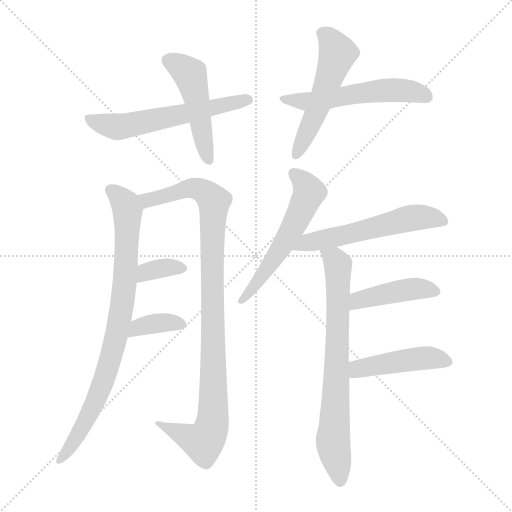
t = 0.00 s
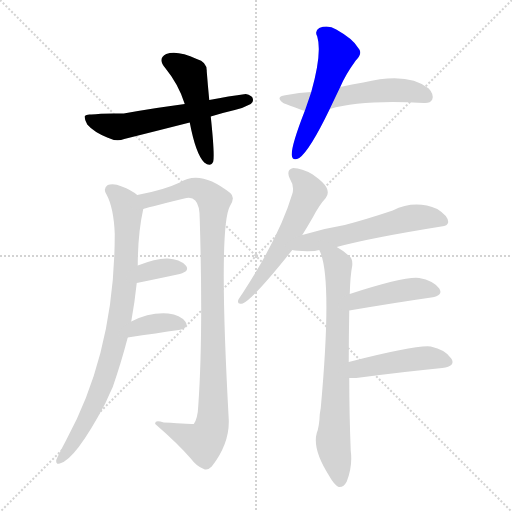
t = 1.95 s
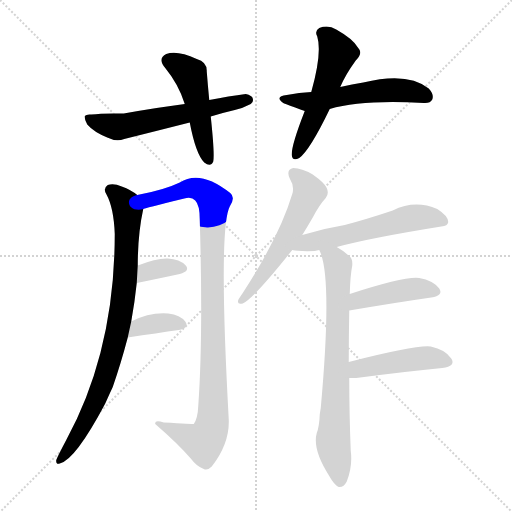
t = 3.89 s
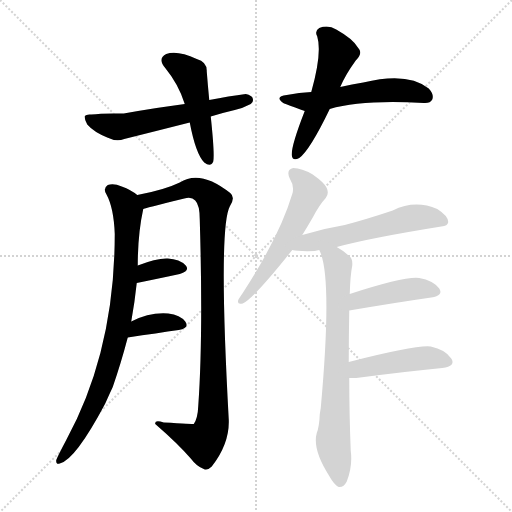
t = 5.83 s
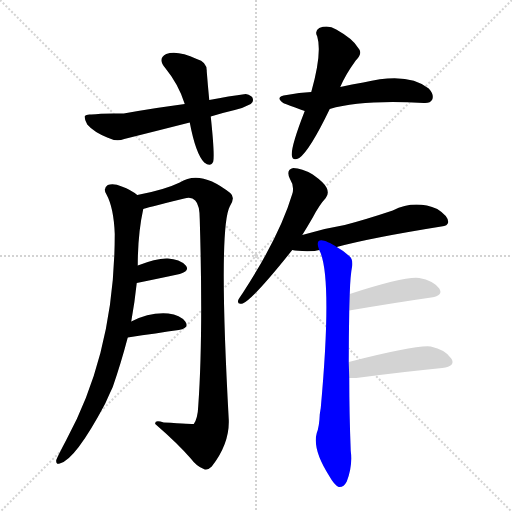
t = 7.78 s
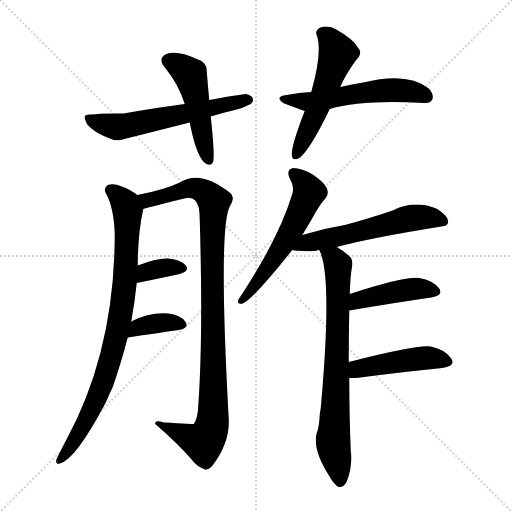
t = 9.72 s

The animated SVG that drew these frames (rendered in a browser with its animation timeline set to each time). Animation: 13 CSS @keyframes rules; one cycle of 9.72 s.

<svg version="1.1" viewBox="0 0 1024 1024" xmlns="http://www.w3.org/2000/svg">
  <g stroke="lightgray" stroke-dasharray="1,1" stroke-width="1" transform="scale(4, 4)">
    <line x1="0" y1="0" x2="256" y2="256"></line>
    <line x1="256" y1="0" x2="0" y2="256"></line>
    <line x1="128" y1="0" x2="128" y2="256"></line>
    <line x1="0" y1="128" x2="256" y2="128"></line>
  </g>
<g transform="scale(1, -1) translate(0, -900)">
   <style type="text/css">
    @keyframes keyframes0 {
      from {
       stroke: blue;
       stroke-dashoffset: 480;
       stroke-width: 128;
       }
       61% {
       animation-timing-function: step-end;
       stroke: blue;
       stroke-dashoffset: 0;
       stroke-width: 128;
       }
       to {
       stroke: black;
       stroke-width: 1024;
       }
       }
       #make-me-a-hanzi-animation-0 {
         animation: keyframes0 0.640625s both;
         animation-delay: 0.000000s;
         animation-timing-function: linear;
       }
    @keyframes keyframes1 {
      from {
       stroke: blue;
       stroke-dashoffset: 584;
       stroke-width: 128;
       }
       66% {
       animation-timing-function: step-end;
       stroke: blue;
       stroke-dashoffset: 0;
       stroke-width: 128;
       }
       to {
       stroke: black;
       stroke-width: 1024;
       }
       }
       #make-me-a-hanzi-animation-1 {
         animation: keyframes1 0.725260s both;
         animation-delay: 0.640625s;
         animation-timing-function: linear;
       }
    @keyframes keyframes2 {
      from {
       stroke: blue;
       stroke-dashoffset: 530;
       stroke-width: 128;
       }
       63% {
       animation-timing-function: step-end;
       stroke: blue;
       stroke-dashoffset: 0;
       stroke-width: 128;
       }
       to {
       stroke: black;
       stroke-width: 1024;
       }
       }
       #make-me-a-hanzi-animation-2 {
         animation: keyframes2 0.681315s both;
         animation-delay: 1.365885s;
         animation-timing-function: linear;
       }
    @keyframes keyframes3 {
      from {
       stroke: blue;
       stroke-dashoffset: 545;
       stroke-width: 128;
       }
       64% {
       animation-timing-function: step-end;
       stroke: blue;
       stroke-dashoffset: 0;
       stroke-width: 128;
       }
       to {
       stroke: black;
       stroke-width: 1024;
       }
       }
       #make-me-a-hanzi-animation-3 {
         animation: keyframes3 0.693522s both;
         animation-delay: 2.047201s;
         animation-timing-function: linear;
       }
    @keyframes keyframes4 {
      from {
       stroke: blue;
       stroke-dashoffset: 836;
       stroke-width: 128;
       }
       73% {
       animation-timing-function: step-end;
       stroke: blue;
       stroke-dashoffset: 0;
       stroke-width: 128;
       }
       to {
       stroke: black;
       stroke-width: 1024;
       }
       }
       #make-me-a-hanzi-animation-4 {
         animation: keyframes4 0.930339s both;
         animation-delay: 2.740723s;
         animation-timing-function: linear;
       }
    @keyframes keyframes5 {
      from {
       stroke: blue;
       stroke-dashoffset: 994;
       stroke-width: 128;
       }
       76% {
       animation-timing-function: step-end;
       stroke: blue;
       stroke-dashoffset: 0;
       stroke-width: 128;
       }
       to {
       stroke: black;
       stroke-width: 1024;
       }
       }
       #make-me-a-hanzi-animation-5 {
         animation: keyframes5 1.058919s both;
         animation-delay: 3.671061s;
         animation-timing-function: linear;
       }
    @keyframes keyframes6 {
      from {
       stroke: blue;
       stroke-dashoffset: 348;
       stroke-width: 128;
       }
       53% {
       animation-timing-function: step-end;
       stroke: blue;
       stroke-dashoffset: 0;
       stroke-width: 128;
       }
       to {
       stroke: black;
       stroke-width: 1024;
       }
       }
       #make-me-a-hanzi-animation-6 {
         animation: keyframes6 0.533203s both;
         animation-delay: 4.729980s;
         animation-timing-function: linear;
       }
    @keyframes keyframes7 {
      from {
       stroke: blue;
       stroke-dashoffset: 362;
       stroke-width: 128;
       }
       54% {
       animation-timing-function: step-end;
       stroke: blue;
       stroke-dashoffset: 0;
       stroke-width: 128;
       }
       to {
       stroke: black;
       stroke-width: 1024;
       }
       }
       #make-me-a-hanzi-animation-7 {
         animation: keyframes7 0.544596s both;
         animation-delay: 5.263184s;
         animation-timing-function: linear;
       }
    @keyframes keyframes8 {
      from {
       stroke: blue;
       stroke-dashoffset: 558;
       stroke-width: 128;
       }
       64% {
       animation-timing-function: step-end;
       stroke: blue;
       stroke-dashoffset: 0;
       stroke-width: 128;
       }
       to {
       stroke: black;
       stroke-width: 1024;
       }
       }
       #make-me-a-hanzi-animation-8 {
         animation: keyframes8 0.704102s both;
         animation-delay: 5.807780s;
         animation-timing-function: linear;
       }
    @keyframes keyframes9 {
      from {
       stroke: blue;
       stroke-dashoffset: 562;
       stroke-width: 128;
       }
       65% {
       animation-timing-function: step-end;
       stroke: blue;
       stroke-dashoffset: 0;
       stroke-width: 128;
       }
       to {
       stroke: black;
       stroke-width: 1024;
       }
       }
       #make-me-a-hanzi-animation-9 {
         animation: keyframes9 0.707357s both;
         animation-delay: 6.511882s;
         animation-timing-function: linear;
       }
    @keyframes keyframes10 {
      from {
       stroke: blue;
       stroke-dashoffset: 733;
       stroke-width: 128;
       }
       70% {
       animation-timing-function: step-end;
       stroke: blue;
       stroke-dashoffset: 0;
       stroke-width: 128;
       }
       to {
       stroke: black;
       stroke-width: 1024;
       }
       }
       #make-me-a-hanzi-animation-10 {
         animation: keyframes10 0.846517s both;
         animation-delay: 7.219238s;
         animation-timing-function: linear;
       }
    @keyframes keyframes11 {
      from {
       stroke: blue;
       stroke-dashoffset: 429;
       stroke-width: 128;
       }
       58% {
       animation-timing-function: step-end;
       stroke: blue;
       stroke-dashoffset: 0;
       stroke-width: 128;
       }
       to {
       stroke: black;
       stroke-width: 1024;
       }
       }
       #make-me-a-hanzi-animation-11 {
         animation: keyframes11 0.599121s both;
         animation-delay: 8.065755s;
         animation-timing-function: linear;
       }
    @keyframes keyframes12 {
      from {
       stroke: blue;
       stroke-dashoffset: 450;
       stroke-width: 128;
       }
       59% {
       animation-timing-function: step-end;
       stroke: blue;
       stroke-dashoffset: 0;
       stroke-width: 128;
       }
       to {
       stroke: black;
       stroke-width: 1024;
       }
       }
       #make-me-a-hanzi-animation-12 {
         animation: keyframes12 0.616211s both;
         animation-delay: 8.664876s;
         animation-timing-function: linear;
       }
</style>
<path d="M 418.5 700.0 Q 415.5 731.0 413.5 757.0 Q 414.5 776.0 393.5 782.0 Q 354.5 800.0 332.5 792.0 Q 314.5 783.0 330.5 764.0 Q 357.5 731.0 369.5 692.0 L 379.5 655.0 Q 391.5 592.0 408.5 575.0 Q 421.5 565.0 426.5 577.0 Q 429.5 592.0 421.5 667.0 L 418.5 700.0 Z" fill="lightgray"></path> 
<path d="M 421.5 667.0 Q 443.5 674.0 469.5 680.0 Q 484.5 683.0 501.5 692.0 Q 507.5 696.0 505.5 703.0 Q 504.5 709.0 491.5 712.0 Q 458.5 708.0 418.5 700.0 L 369.5 692.0 Q 314.5 685.0 247.5 673.0 Q 204.5 674.0 182.5 671.0 Q 172.5 672.0 169.5 668.0 Q 168.5 661.0 174.5 651.0 Q 187.5 636.0 214.5 625.0 Q 232.5 616.0 248.5 622.0 Q 312.5 638.0 379.5 655.0 L 421.5 667.0 Z" fill="lightgray"></path> 
<path d="M 680.5 726.0 Q 690.5 750.0 711.5 779.0 Q 726.5 794.0 716.5 804.0 Q 706.5 822.0 672.5 841.0 Q 656.5 851.0 638.5 844.0 Q 628.5 838.0 634.5 827.0 Q 644.5 794.0 622.5 716.0 L 609.5 678.0 Q 582.5 609.0 583.5 590.0 Q 584.5 577.0 598.5 584.0 Q 619.5 599.0 659.5 682.0 L 680.5 726.0 Z" fill="lightgray"></path> 
<path d="M 659.5 682.0 Q 723.5 701.0 847.5 694.0 Q 860.5 693.0 864.5 701.0 Q 868.5 711.0 857.5 723.0 Q 815.5 757.0 726.5 735.0 Q 704.5 732.0 680.5 726.0 L 622.5 716.0 Q 598.5 715.0 573.5 710.0 Q 548.5 707.0 566.5 694.0 Q 572.5 691.0 609.5 678.0 L 659.5 682.0 Z" fill="lightgray"></path> 
<path d="M 262.5 257.0 Q 269.5 296.0 273.5 334.0 L 275.5 369.0 Q 275.5 432.0 286.5 482.0 C 289.5 500.0 289.5 500.0 274.5 510.0 Q 262.5 520.0 243.5 527.0 Q 227.5 534.0 215.5 530.0 Q 205.5 523.0 212.5 512.0 Q 227.5 485.0 229.5 432.0 Q 229.5 198.0 132.5 20.0 Q 116.5 -10.0 112.5 -20.0 Q 111.5 -30.0 119.5 -27.0 Q 150.5 -20.0 210.5 93.0 Q 217.5 109.0 225.5 126.0 Q 241.5 172.0 255.5 225.0 L 262.5 257.0 Z" fill="lightgray"></path> 
<path d="M 286.5 482.0 Q 286.5 483.0 368.5 503.0 Q 383.5 507.0 390.5 499.0 Q 399.5 490.0 399.5 461.0 Q 406.5 229.0 396.5 88.0 Q 395.5 63.0 387.5 52.0 Q 386.5 52.0 327.5 55.0 Q 308.5 61.0 310.5 52.0 Q 356.5 12.0 381.5 -17.0 Q 393.5 -33.0 407.5 -38.0 Q 414.5 -42.0 423.5 -33.0 Q 459.5 13.0 457.5 61.0 Q 436.5 443.0 459.5 487.0 Q 471.5 505.0 460.5 514.0 Q 400.5 562.0 359.5 535.0 Q 328.5 520.0 274.5 510.0 C 245.5 504.0 257.5 474.0 286.5 482.0 Z" fill="lightgray"></path> 
<path d="M 273.5 334.0 Q 322.5 344.0 359.5 352.0 Q 380.5 358.0 371.5 369.0 Q 359.5 382.0 335.5 383.0 Q 313.5 384.0 275.5 369.0 C 247.5 358.0 244.5 328.0 273.5 334.0 Z" fill="lightgray"></path> 
<path d="M 255.5 225.0 Q 315.5 234.0 357.5 240.0 Q 379.5 244.0 370.5 257.0 Q 360.5 270.0 336.5 273.0 Q 299.5 276.0 262.5 257.0 C 235.5 244.0 225.5 221.0 255.5 225.0 Z" fill="lightgray"></path> 
<path d="M 604.5 430.0 Q 614.5 446.0 625.5 465.0 Q 638.5 490.0 651.5 504.0 Q 658.5 513.0 653.5 524.0 Q 649.5 534.0 625.5 551.0 Q 603.5 564.0 586.5 564.0 Q 571.5 561.0 579.5 543.0 Q 589.5 527.0 584.5 512.0 Q 559.5 428.0 485.5 314.0 Q 478.5 304.0 476.5 300.0 Q 473.5 290.0 485.5 293.0 Q 506.5 302.0 584.5 400.0 L 604.5 430.0 Z" fill="lightgray"></path> 
<path d="M 673.5 406.0 Q 739.5 424.0 882.5 447.0 Q 895.5 448.0 896.5 456.0 Q 896.5 468.0 874.5 482.0 Q 829.5 501.0 785.5 479.0 Q 731.5 461.0 689.5 450.0 Q 646.5 443.0 604.5 430.0 C 575.5 421.0 554.5 405.0 584.5 400.0 Q 596.5 397.0 629.5 398.0 Q 633.5 399.0 638.5 400.0 L 673.5 406.0 Z" fill="lightgray"></path> 
<path d="M 697.5 176.0 Q 697.5 227.0 698.5 279.0 L 699.5 312.0 Q 700.5 349.0 704.5 369.0 Q 705.5 382.0 699.5 387.0 Q 686.5 399.0 673.5 406.0 C 648.5 422.0 627.5 428.0 638.5 400.0 Q 665.5 349.0 641.5 84.0 Q 640.5 78.0 639.5 71.0 Q 638.5 46.0 633.5 34.0 Q 624.5 1.0 658.5 -52.0 Q 668.5 -70.0 677.5 -74.0 Q 687.5 -75.0 693.5 -63.0 Q 705.5 -32.0 701.5 -2.0 Q 698.5 74.0 698.5 144.0 L 697.5 176.0 Z" fill="lightgray"></path> 
<path d="M 698.5 279.0 Q 792.5 295.0 862.5 305.0 Q 887.5 309.0 878.5 323.0 Q 866.5 339.0 838.5 344.0 Q 810.5 348.0 699.5 312.0 C 670.5 303.0 668.5 274.0 698.5 279.0 Z" fill="lightgray"></path> 
<path d="M 698.5 144.0 Q 702.5 144.0 712.5 144.0 Q 811.5 157.0 884.5 164.0 Q 912.5 168.0 902.5 183.0 Q 890.5 201.0 861.5 207.0 Q 834.5 211.0 697.5 176.0 C 668.5 169.0 668.5 144.0 698.5 144.0 Z" fill="lightgray"></path> 
      <clipPath id="make-me-a-hanzi-clip-0">
      <path d="M 418.5 700.0 Q 415.5 731.0 413.5 757.0 Q 414.5 776.0 393.5 782.0 Q 354.5 800.0 332.5 792.0 Q 314.5 783.0 330.5 764.0 Q 357.5 731.0 369.5 692.0 L 379.5 655.0 Q 391.5 592.0 408.5 575.0 Q 421.5 565.0 426.5 577.0 Q 429.5 592.0 421.5 667.0 L 418.5 700.0 Z" fill="lightgray"></path>
      </clipPath>
      <path clip-path="url(#make-me-a-hanzi-clip-0)" d="M 338.5 778.0 L 381.5 748.0 L 417.5 580.0 " fill="none" id="make-me-a-hanzi-animation-0" stroke-dasharray="352 704" stroke-linecap="round"></path>

      <clipPath id="make-me-a-hanzi-clip-1">
      <path d="M 421.5 667.0 Q 443.5 674.0 469.5 680.0 Q 484.5 683.0 501.5 692.0 Q 507.5 696.0 505.5 703.0 Q 504.5 709.0 491.5 712.0 Q 458.5 708.0 418.5 700.0 L 369.5 692.0 Q 314.5 685.0 247.5 673.0 Q 204.5 674.0 182.5 671.0 Q 172.5 672.0 169.5 668.0 Q 168.5 661.0 174.5 651.0 Q 187.5 636.0 214.5 625.0 Q 232.5 616.0 248.5 622.0 Q 312.5 638.0 379.5 655.0 L 421.5 667.0 Z" fill="lightgray"></path>
      </clipPath>
      <path clip-path="url(#make-me-a-hanzi-clip-1)" d="M 177.5 665.0 L 188.5 657.0 L 234.5 646.0 L 496.5 700.0 " fill="none" id="make-me-a-hanzi-animation-1" stroke-dasharray="456 912" stroke-linecap="round"></path>

      <clipPath id="make-me-a-hanzi-clip-2">
      <path d="M 680.5 726.0 Q 690.5 750.0 711.5 779.0 Q 726.5 794.0 716.5 804.0 Q 706.5 822.0 672.5 841.0 Q 656.5 851.0 638.5 844.0 Q 628.5 838.0 634.5 827.0 Q 644.5 794.0 622.5 716.0 L 609.5 678.0 Q 582.5 609.0 583.5 590.0 Q 584.5 577.0 598.5 584.0 Q 619.5 599.0 659.5 682.0 L 680.5 726.0 Z" fill="lightgray"></path>
      </clipPath>
      <path clip-path="url(#make-me-a-hanzi-clip-2)" d="M 643.5 834.0 L 658.5 823.0 L 675.5 793.0 L 635.5 681.0 L 591.5 589.0 " fill="none" id="make-me-a-hanzi-animation-2" stroke-dasharray="402 804" stroke-linecap="round"></path>

      <clipPath id="make-me-a-hanzi-clip-3">
      <path d="M 659.5 682.0 Q 723.5 701.0 847.5 694.0 Q 860.5 693.0 864.5 701.0 Q 868.5 711.0 857.5 723.0 Q 815.5 757.0 726.5 735.0 Q 704.5 732.0 680.5 726.0 L 622.5 716.0 Q 598.5 715.0 573.5 710.0 Q 548.5 707.0 566.5 694.0 Q 572.5 691.0 609.5 678.0 L 659.5 682.0 Z" fill="lightgray"></path>
      </clipPath>
      <path clip-path="url(#make-me-a-hanzi-clip-3)" d="M 568.5 703.0 L 626.5 697.0 L 774.5 720.0 L 813.5 719.0 L 853.5 707.0 " fill="none" id="make-me-a-hanzi-animation-3" stroke-dasharray="417 834" stroke-linecap="round"></path>

      <clipPath id="make-me-a-hanzi-clip-4">
      <path d="M 262.5 257.0 Q 269.5 296.0 273.5 334.0 L 275.5 369.0 Q 275.5 432.0 286.5 482.0 C 289.5 500.0 289.5 500.0 274.5 510.0 Q 262.5 520.0 243.5 527.0 Q 227.5 534.0 215.5 530.0 Q 205.5 523.0 212.5 512.0 Q 227.5 485.0 229.5 432.0 Q 229.5 198.0 132.5 20.0 Q 116.5 -10.0 112.5 -20.0 Q 111.5 -30.0 119.5 -27.0 Q 150.5 -20.0 210.5 93.0 Q 217.5 109.0 225.5 126.0 Q 241.5 172.0 255.5 225.0 L 262.5 257.0 Z" fill="lightgray"></path>
      </clipPath>
      <path clip-path="url(#make-me-a-hanzi-clip-4)" d="M 221.5 520.0 L 251.5 490.0 L 255.5 467.0 L 249.5 329.0 L 234.5 235.0 L 189.5 91.0 L 143.5 9.0 L 120.5 -19.0 " fill="none" id="make-me-a-hanzi-animation-4" stroke-dasharray="708 1416" stroke-linecap="round"></path>

      <clipPath id="make-me-a-hanzi-clip-5">
      <path d="M 286.5 482.0 Q 286.5 483.0 368.5 503.0 Q 383.5 507.0 390.5 499.0 Q 399.5 490.0 399.5 461.0 Q 406.5 229.0 396.5 88.0 Q 395.5 63.0 387.5 52.0 Q 386.5 52.0 327.5 55.0 Q 308.5 61.0 310.5 52.0 Q 356.5 12.0 381.5 -17.0 Q 393.5 -33.0 407.5 -38.0 Q 414.5 -42.0 423.5 -33.0 Q 459.5 13.0 457.5 61.0 Q 436.5 443.0 459.5 487.0 Q 471.5 505.0 460.5 514.0 Q 400.5 562.0 359.5 535.0 Q 328.5 520.0 274.5 510.0 C 245.5 504.0 257.5 474.0 286.5 482.0 Z" fill="lightgray"></path>
      </clipPath>
      <path clip-path="url(#make-me-a-hanzi-clip-5)" d="M 284.5 490.0 L 302.5 503.0 L 382.5 524.0 L 410.5 515.0 L 427.5 497.0 L 427.5 73.0 L 422.5 45.0 L 406.5 16.0 L 319.5 50.0 " fill="none" id="make-me-a-hanzi-animation-5" stroke-dasharray="866 1732" stroke-linecap="round"></path>

      <clipPath id="make-me-a-hanzi-clip-6">
      <path d="M 273.5 334.0 Q 322.5 344.0 359.5 352.0 Q 380.5 358.0 371.5 369.0 Q 359.5 382.0 335.5 383.0 Q 313.5 384.0 275.5 369.0 C 247.5 358.0 244.5 328.0 273.5 334.0 Z" fill="lightgray"></path>
      </clipPath>
      <path clip-path="url(#make-me-a-hanzi-clip-6)" d="M 280.5 339.0 L 286.5 351.0 L 306.5 360.0 L 340.5 366.0 L 362.5 363.0 " fill="none" id="make-me-a-hanzi-animation-6" stroke-dasharray="220 440" stroke-linecap="round"></path>

      <clipPath id="make-me-a-hanzi-clip-7">
      <path d="M 255.5 225.0 Q 315.5 234.0 357.5 240.0 Q 379.5 244.0 370.5 257.0 Q 360.5 270.0 336.5 273.0 Q 299.5 276.0 262.5 257.0 C 235.5 244.0 225.5 221.0 255.5 225.0 Z" fill="lightgray"></path>
      </clipPath>
      <path clip-path="url(#make-me-a-hanzi-clip-7)" d="M 263.5 229.0 L 277.5 244.0 L 303.5 252.0 L 340.5 255.0 L 361.5 250.0 " fill="none" id="make-me-a-hanzi-animation-7" stroke-dasharray="234 468" stroke-linecap="round"></path>

      <clipPath id="make-me-a-hanzi-clip-8">
      <path d="M 604.5 430.0 Q 614.5 446.0 625.5 465.0 Q 638.5 490.0 651.5 504.0 Q 658.5 513.0 653.5 524.0 Q 649.5 534.0 625.5 551.0 Q 603.5 564.0 586.5 564.0 Q 571.5 561.0 579.5 543.0 Q 589.5 527.0 584.5 512.0 Q 559.5 428.0 485.5 314.0 Q 478.5 304.0 476.5 300.0 Q 473.5 290.0 485.5 293.0 Q 506.5 302.0 584.5 400.0 L 604.5 430.0 Z" fill="lightgray"></path>
      </clipPath>
      <path clip-path="url(#make-me-a-hanzi-clip-8)" d="M 588.5 552.0 L 615.5 523.0 L 613.5 503.0 L 562.5 403.0 L 483.5 300.0 " fill="none" id="make-me-a-hanzi-animation-8" stroke-dasharray="430 860" stroke-linecap="round"></path>

      <clipPath id="make-me-a-hanzi-clip-9">
      <path d="M 673.5 406.0 Q 739.5 424.0 882.5 447.0 Q 895.5 448.0 896.5 456.0 Q 896.5 468.0 874.5 482.0 Q 829.5 501.0 785.5 479.0 Q 731.5 461.0 689.5 450.0 Q 646.5 443.0 604.5 430.0 C 575.5 421.0 554.5 405.0 584.5 400.0 Q 596.5 397.0 629.5 398.0 Q 633.5 399.0 638.5 400.0 L 673.5 406.0 Z" fill="lightgray"></path>
      </clipPath>
      <path clip-path="url(#make-me-a-hanzi-clip-9)" d="M 590.5 403.0 L 615.5 415.0 L 802.5 460.0 L 836.5 466.0 L 887.5 458.0 " fill="none" id="make-me-a-hanzi-animation-9" stroke-dasharray="434 868" stroke-linecap="round"></path>

      <clipPath id="make-me-a-hanzi-clip-10">
      <path d="M 697.5 176.0 Q 697.5 227.0 698.5 279.0 L 699.5 312.0 Q 700.5 349.0 704.5 369.0 Q 705.5 382.0 699.5 387.0 Q 686.5 399.0 673.5 406.0 C 648.5 422.0 627.5 428.0 638.5 400.0 Q 665.5 349.0 641.5 84.0 Q 640.5 78.0 639.5 71.0 Q 638.5 46.0 633.5 34.0 Q 624.5 1.0 658.5 -52.0 Q 668.5 -70.0 677.5 -74.0 Q 687.5 -75.0 693.5 -63.0 Q 705.5 -32.0 701.5 -2.0 Q 698.5 74.0 698.5 144.0 L 697.5 176.0 Z" fill="lightgray"></path>
      </clipPath>
      <path clip-path="url(#make-me-a-hanzi-clip-10)" d="M 644.5 399.0 L 668.5 382.0 L 676.5 368.0 L 666.5 10.0 L 679.5 -62.0 " fill="none" id="make-me-a-hanzi-animation-10" stroke-dasharray="605 1210" stroke-linecap="round"></path>

      <clipPath id="make-me-a-hanzi-clip-11">
      <path d="M 698.5 279.0 Q 792.5 295.0 862.5 305.0 Q 887.5 309.0 878.5 323.0 Q 866.5 339.0 838.5 344.0 Q 810.5 348.0 699.5 312.0 C 670.5 303.0 668.5 274.0 698.5 279.0 Z" fill="lightgray"></path>
      </clipPath>
      <path clip-path="url(#make-me-a-hanzi-clip-11)" d="M 706.5 284.0 L 718.5 301.0 L 759.5 311.0 L 833.5 323.0 L 867.5 317.0 " fill="none" id="make-me-a-hanzi-animation-11" stroke-dasharray="301 602" stroke-linecap="round"></path>

      <clipPath id="make-me-a-hanzi-clip-12">
      <path d="M 698.5 144.0 Q 702.5 144.0 712.5 144.0 Q 811.5 157.0 884.5 164.0 Q 912.5 168.0 902.5 183.0 Q 890.5 201.0 861.5 207.0 Q 834.5 211.0 697.5 176.0 C 668.5 169.0 668.5 144.0 698.5 144.0 Z" fill="lightgray"></path>
      </clipPath>
      <path clip-path="url(#make-me-a-hanzi-clip-12)" d="M 705.5 150.0 L 717.5 163.0 L 810.5 180.0 L 864.5 184.0 L 890.5 176.0 " fill="none" id="make-me-a-hanzi-animation-12" stroke-dasharray="322 644" stroke-linecap="round"></path>

</g>
</svg>
